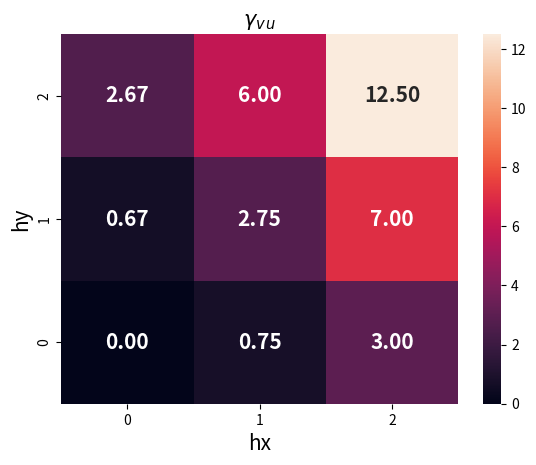

This chart was generated by the following Python code:
from numpy import *
import matplotlib.pyplot as plt
import pandas as pd
import seaborn as sns

v = array([1, 2, 3, 2, 3, 4, 2, 4, 6]).reshape(3, 3)
u = array([4, 5, 6, 6, 7, 8, 7, 8, 9]).reshape(3, 3)
h_list = [(0, 0), (0, 1), (0, 2), (1, 0), (1, 1), (1, 2), (2, 0), (2, 1), (2, 2)]
cov = cor = var = cro_var = zeros((3, 3))  # Store covariance, correlogram, variogram and cross variogram
for h in h_list:
    N = 0  # count of pairs
    vi, vj, ui, uj = [], [], [], []
    for i in range(0, 3):
        if i + h[0] > 2:
            break
        for j in range(0, 3):
            if j + h[1] > 2:
                break
            vi.append(v[j, i])
            vj.append(v[j + h[1], i + h[0]])
            ui.append(u[j, i])
            uj.append(u[j + h[1], i + h[0]])
            N += 1
    vi_arr, vj_arr, ui_arr, uj_arr = array(vi), array(vj), array(ui), array(uj)
    cov[2 - h[0], h[1]] = mean(vi_arr * vj_arr) - mean(vi) * mean(vj)  # covariance
    cor[2 - h[0], h[1]] = cov[2 - h[0], h[1]] / (mean(vi_arr ** 2) - mean(vi) ** 2) ** 0.5 / (
            mean(vj_arr ** 2) - mean(vj) ** 2) ** 0.5  # correlogram
    cor[0, 2] = 1.0
    var[2 - h[0], h[1]] = sum((vi_arr - vj_arr) ** 2) / 2 / N  # variogram
    cro_var[2 - h[0], h[1]] = sum((vi_arr - vj_arr) * (ui_arr - uj_arr)) / 2 / N  # cross variogram
# Thermal map
data = pd.DataFrame(cro_var, index=list("210"), columns=list("012"))
sns.heatmap(data, fmt='.2f', annot=True, annot_kws={'size': 15, 'weight': 'bold'})
plt.xlabel("hx", fontsize=15)
plt.ylabel("hy", fontsize=15)
plt.title("$\it{γ}$$_v$$_u$", fontsize=15)
plt.savefig(fname="./12γvu.svg", dpi=100)